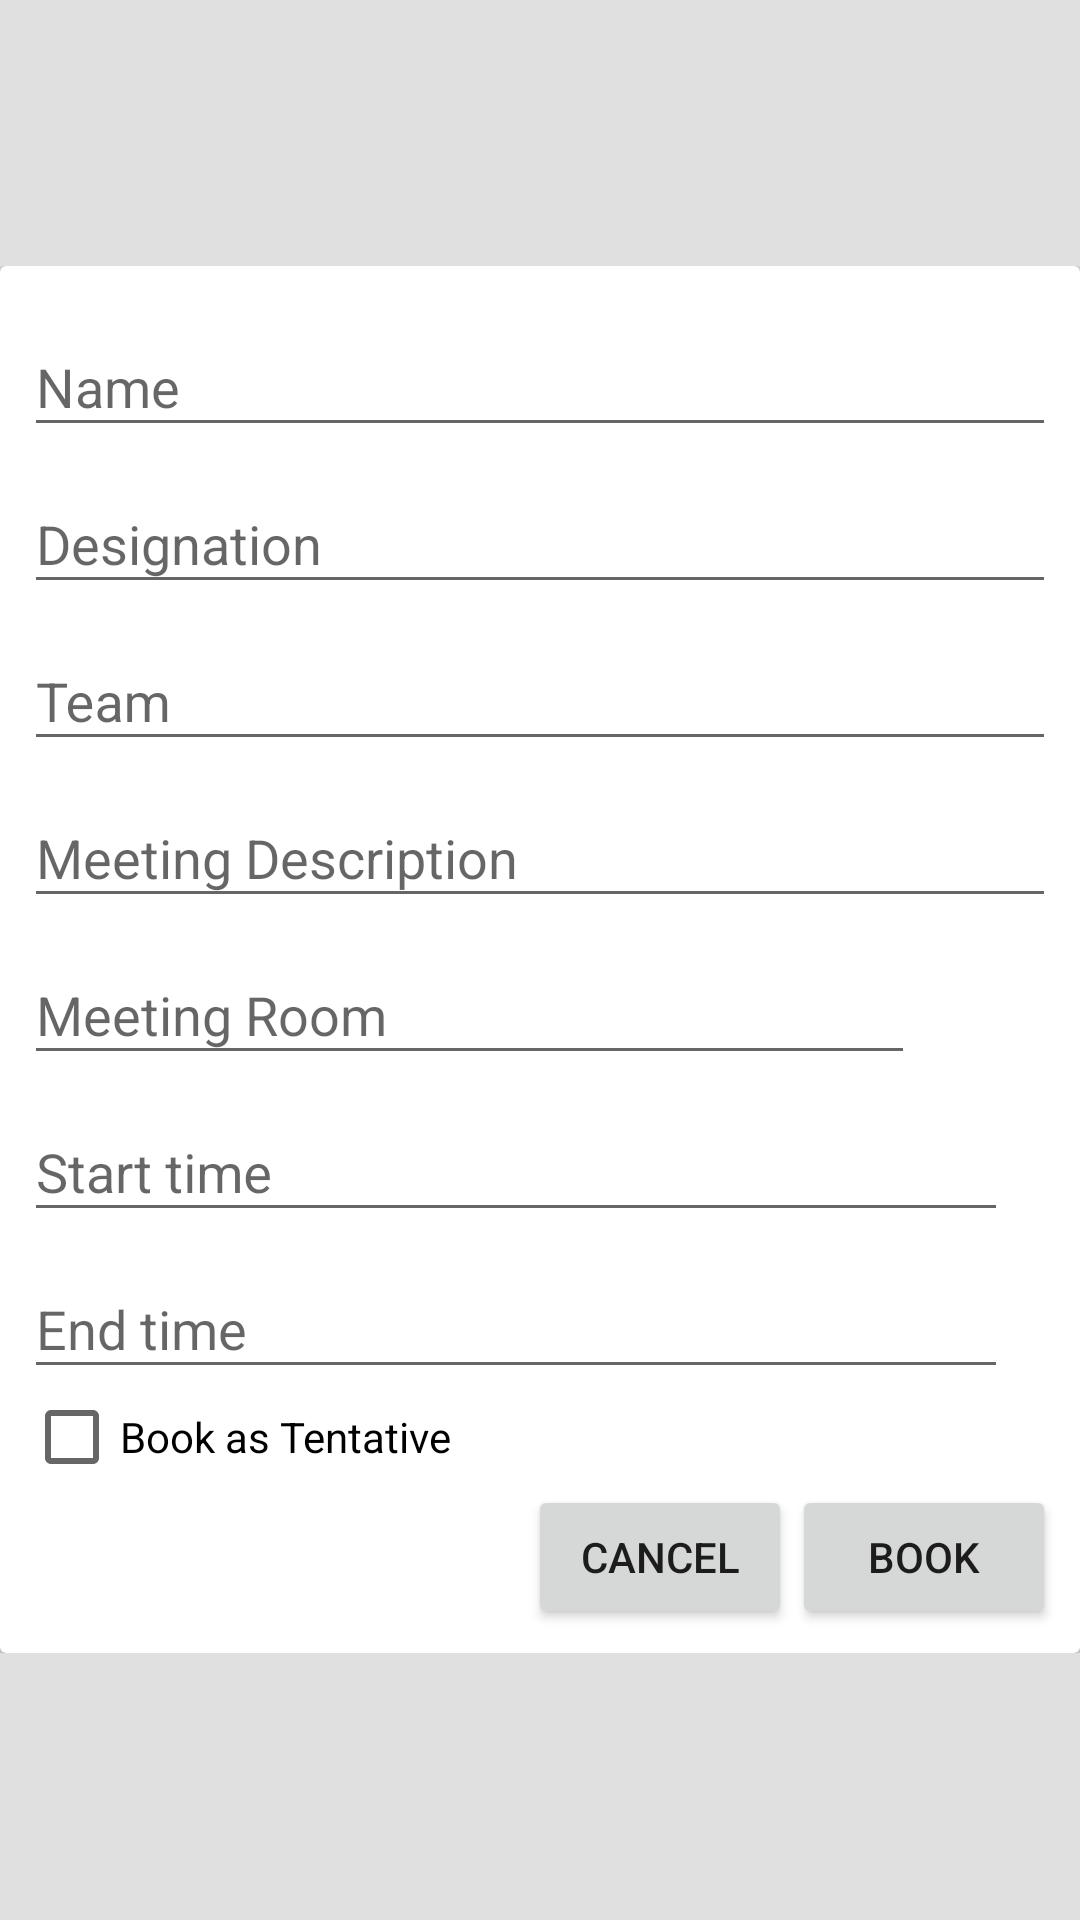

Produce the Android XML layout that renders to this screen, including the resource entries it uses.
<!-- AndroidManifest.xml: application theme AppTheme -->
<!-- res/layout/mvc_view_choose_timing.xml -->
<?xml version="1.0" encoding="utf-8"?>
<LinearLayout
    xmlns:android="http://schemas.android.com/apk/res/android"
    xmlns:app="http://schemas.android.com/apk/res-auto"
    android:orientation="vertical"
    android:layout_width="match_parent"
    android:layout_height="match_parent"
    android:gravity="center"
    android:descendantFocusability="afterDescendants"
    android:layout_margin="@dimen/margin_8dp">

    <ScrollView
        android:layout_width="match_parent"
        android:layout_height="wrap_content">
        <android.support.v7.widget.CardView
            android:layout_width="match_parent"
            android:layout_height="wrap_content"
            app:cardCornerRadius="@dimen/cardview_default_radius">
            <LinearLayout
                android:layout_width="match_parent"
                android:layout_height="wrap_content"
                android:padding="@dimen/padding_8dp"
                android:orientation="vertical">
                <android.support.design.widget.TextInputLayout
                    android:layout_width="match_parent"
                    android:layout_height="wrap_content">
                    <EditText
                        android:layout_width="match_parent"
                        android:layout_height="wrap_content"
                        android:hint="Name"
                        android:maxLines="1"
                        android:id="@+id/bookerName"/>
                </android.support.design.widget.TextInputLayout>
                <android.support.design.widget.TextInputLayout
                    android:layout_width="match_parent"
                    android:layout_height="wrap_content">
                    <EditText
                        android:layout_width="match_parent"
                        android:layout_height="wrap_content"
                        android:hint="Designation"
                        android:maxLines="1"
                        android:id="@+id/bookerDesignation"/>
                </android.support.design.widget.TextInputLayout>

                <android.support.design.widget.TextInputLayout
                    android:layout_width="match_parent"
                    android:layout_height="wrap_content">
                    <EditText
                        android:layout_width="match_parent"
                        android:layout_height="wrap_content"
                        android:hint="Team"
                        android:maxLines="1"
                        android:id="@+id/bookerTeam"/>
                </android.support.design.widget.TextInputLayout>
                <android.support.design.widget.TextInputLayout
                    android:layout_width="match_parent"
                    android:layout_height="wrap_content">
                    <EditText
                        android:layout_width="match_parent"
                        android:layout_height="wrap_content"
                        android:hint="Meeting Description"
                        android:maxLines="1"
                        android:id="@+id/meetingType"/>
                </android.support.design.widget.TextInputLayout>
                <LinearLayout
                    android:layout_width="match_parent"
                    android:layout_height="wrap_content"
                    android:orientation="horizontal"
                    android:weightSum="1">
                <android.support.design.widget.TextInputLayout

                    android:layout_weight=".9"
                    android:id="@+id/meeting_room_panel"
                    android:layout_width="wrap_content"
                    android:layout_height="wrap_content">
                    <EditText
                        android:layout_width="match_parent"
                        android:layout_height="wrap_content"
                        android:hint="Meeting Room"
                        android:focusable="false"
                        android:id="@+id/roomName"/>
                </android.support.design.widget.TextInputLayout>
                <ImageView
                    android:layout_weight=".1"
                    android:id="@+id/chooseMeetingRoom"
                    android:layout_width="wrap_content"
                    android:layout_height="wrap_content"
                    android:maxHeight="72dp"
                    android:maxWidth="72dp"
                    android:focusable="true"
                    android:clickable="true"
                    android:focusableInTouchMode="true"
                    android:background="@drawable/ic_arrow_down"
                    android:layout_margin="@dimen/margin_8dp"/>
                </LinearLayout>
                <RelativeLayout
                    android:layout_width="match_parent"
                    android:layout_height="wrap_content">
                    <android.support.design.widget.TextInputLayout
                        android:id="@+id/startTime_panel"
                        android:layout_width="match_parent"
                        android:layout_height="wrap_content"
                        android:layout_toStartOf="@+id/startTimePicker">
                        <EditText
                            android:layout_width="match_parent"
                            android:layout_height="wrap_content"
                            android:hint="Start time"
                            android:focusable="false"
                            android:id="@+id/startTime"/>

                    </android.support.design.widget.TextInputLayout>
                    <ImageView
                        android:id="@+id/startTimePicker"
                        android:layout_width="wrap_content"
                        android:layout_height="wrap_content"
                        android:layout_alignParentEnd="true"
                        android:layout_alignBottom="@+id/startTime_panel"
                        android:maxHeight="72dp"
                        android:maxWidth="72dp"
                        android:background="@drawable/ic_picker"
                        android:layout_margin="@dimen/margin_8dp"/>
                    <android.support.design.widget.TextInputLayout
                        android:layout_below="@+id/startTime_panel"
                        android:id="@+id/endTime_panel"
                        android:layout_width="match_parent"
                        android:layout_height="wrap_content"
                        android:layout_toStartOf="@+id/endTimePicker">

                        <EditText
                            android:layout_width="match_parent"
                            android:layout_height="wrap_content"
                            android:hint="End time"
                            android:focusable="false"
                            android:id="@+id/endTime"/>

                    </android.support.design.widget.TextInputLayout>
                    <ImageView
                        android:id="@+id/endTimePicker"
                        android:layout_width="wrap_content"
                        android:layout_height="wrap_content"
                        android:layout_alignParentEnd="true"
                        android:maxHeight="72dp"
                        android:maxWidth="72dp"
                        android:background="@drawable/ic_picker"
                        android:layout_alignBottom="@+id/endTime_panel"
                        android:layout_margin="@dimen/margin_8dp"/>

                </RelativeLayout>
                <CheckBox
                    android:id="@+id/bookAsTentative"
                    android:layout_width="match_parent"
                    android:layout_height="wrap_content"
                    android:text="@string/tentative"/>
                <LinearLayout
                    android:layout_width="match_parent"
                    android:layout_height="wrap_content"
                    android:orientation="horizontal"
                    android:gravity="center_vertical|right">
                    <Button
                        android:id="@+id/cancel"
                        android:layout_width="wrap_content"
                        android:text="Cancel"
                        android:layout_height="match_parent" />
                    <Button
                        android:id="@+id/bookRoom"
                        android:layout_width="wrap_content"
                        android:text="Book"
                        android:layout_height="match_parent" />
                </LinearLayout>
            </LinearLayout>
        </android.support.v7.widget.CardView>
    </ScrollView>

</LinearLayout>
<!-- resources referenced by this layout -->
<resources>
  <dimen name="margin_8dp">8dp</dimen>
  <dimen name="padding_8dp">8dp</dimen>
  <string name="tentative">Book as Tentative</string>
  <style name="AppTheme" parent="Theme.AppCompat.Light.DarkActionBar">
          
          <item name="colorPrimary">@color/colorPrimary</item>
          <item name="colorPrimaryDark">@color/colorPrimaryDark</item>
          <item name="colorAccent">@color/colorAccent</item>
          <item name="android:windowBackground">@color/bgColor</item>
      </style>
  <color name="colorPrimary">#03A9F4</color>
  <color name="colorPrimaryDark">#0277BD</color>
  <color name="colorAccent">#F44336</color>
  <color name="bgColor">#E0E0E0</color>
</resources>
